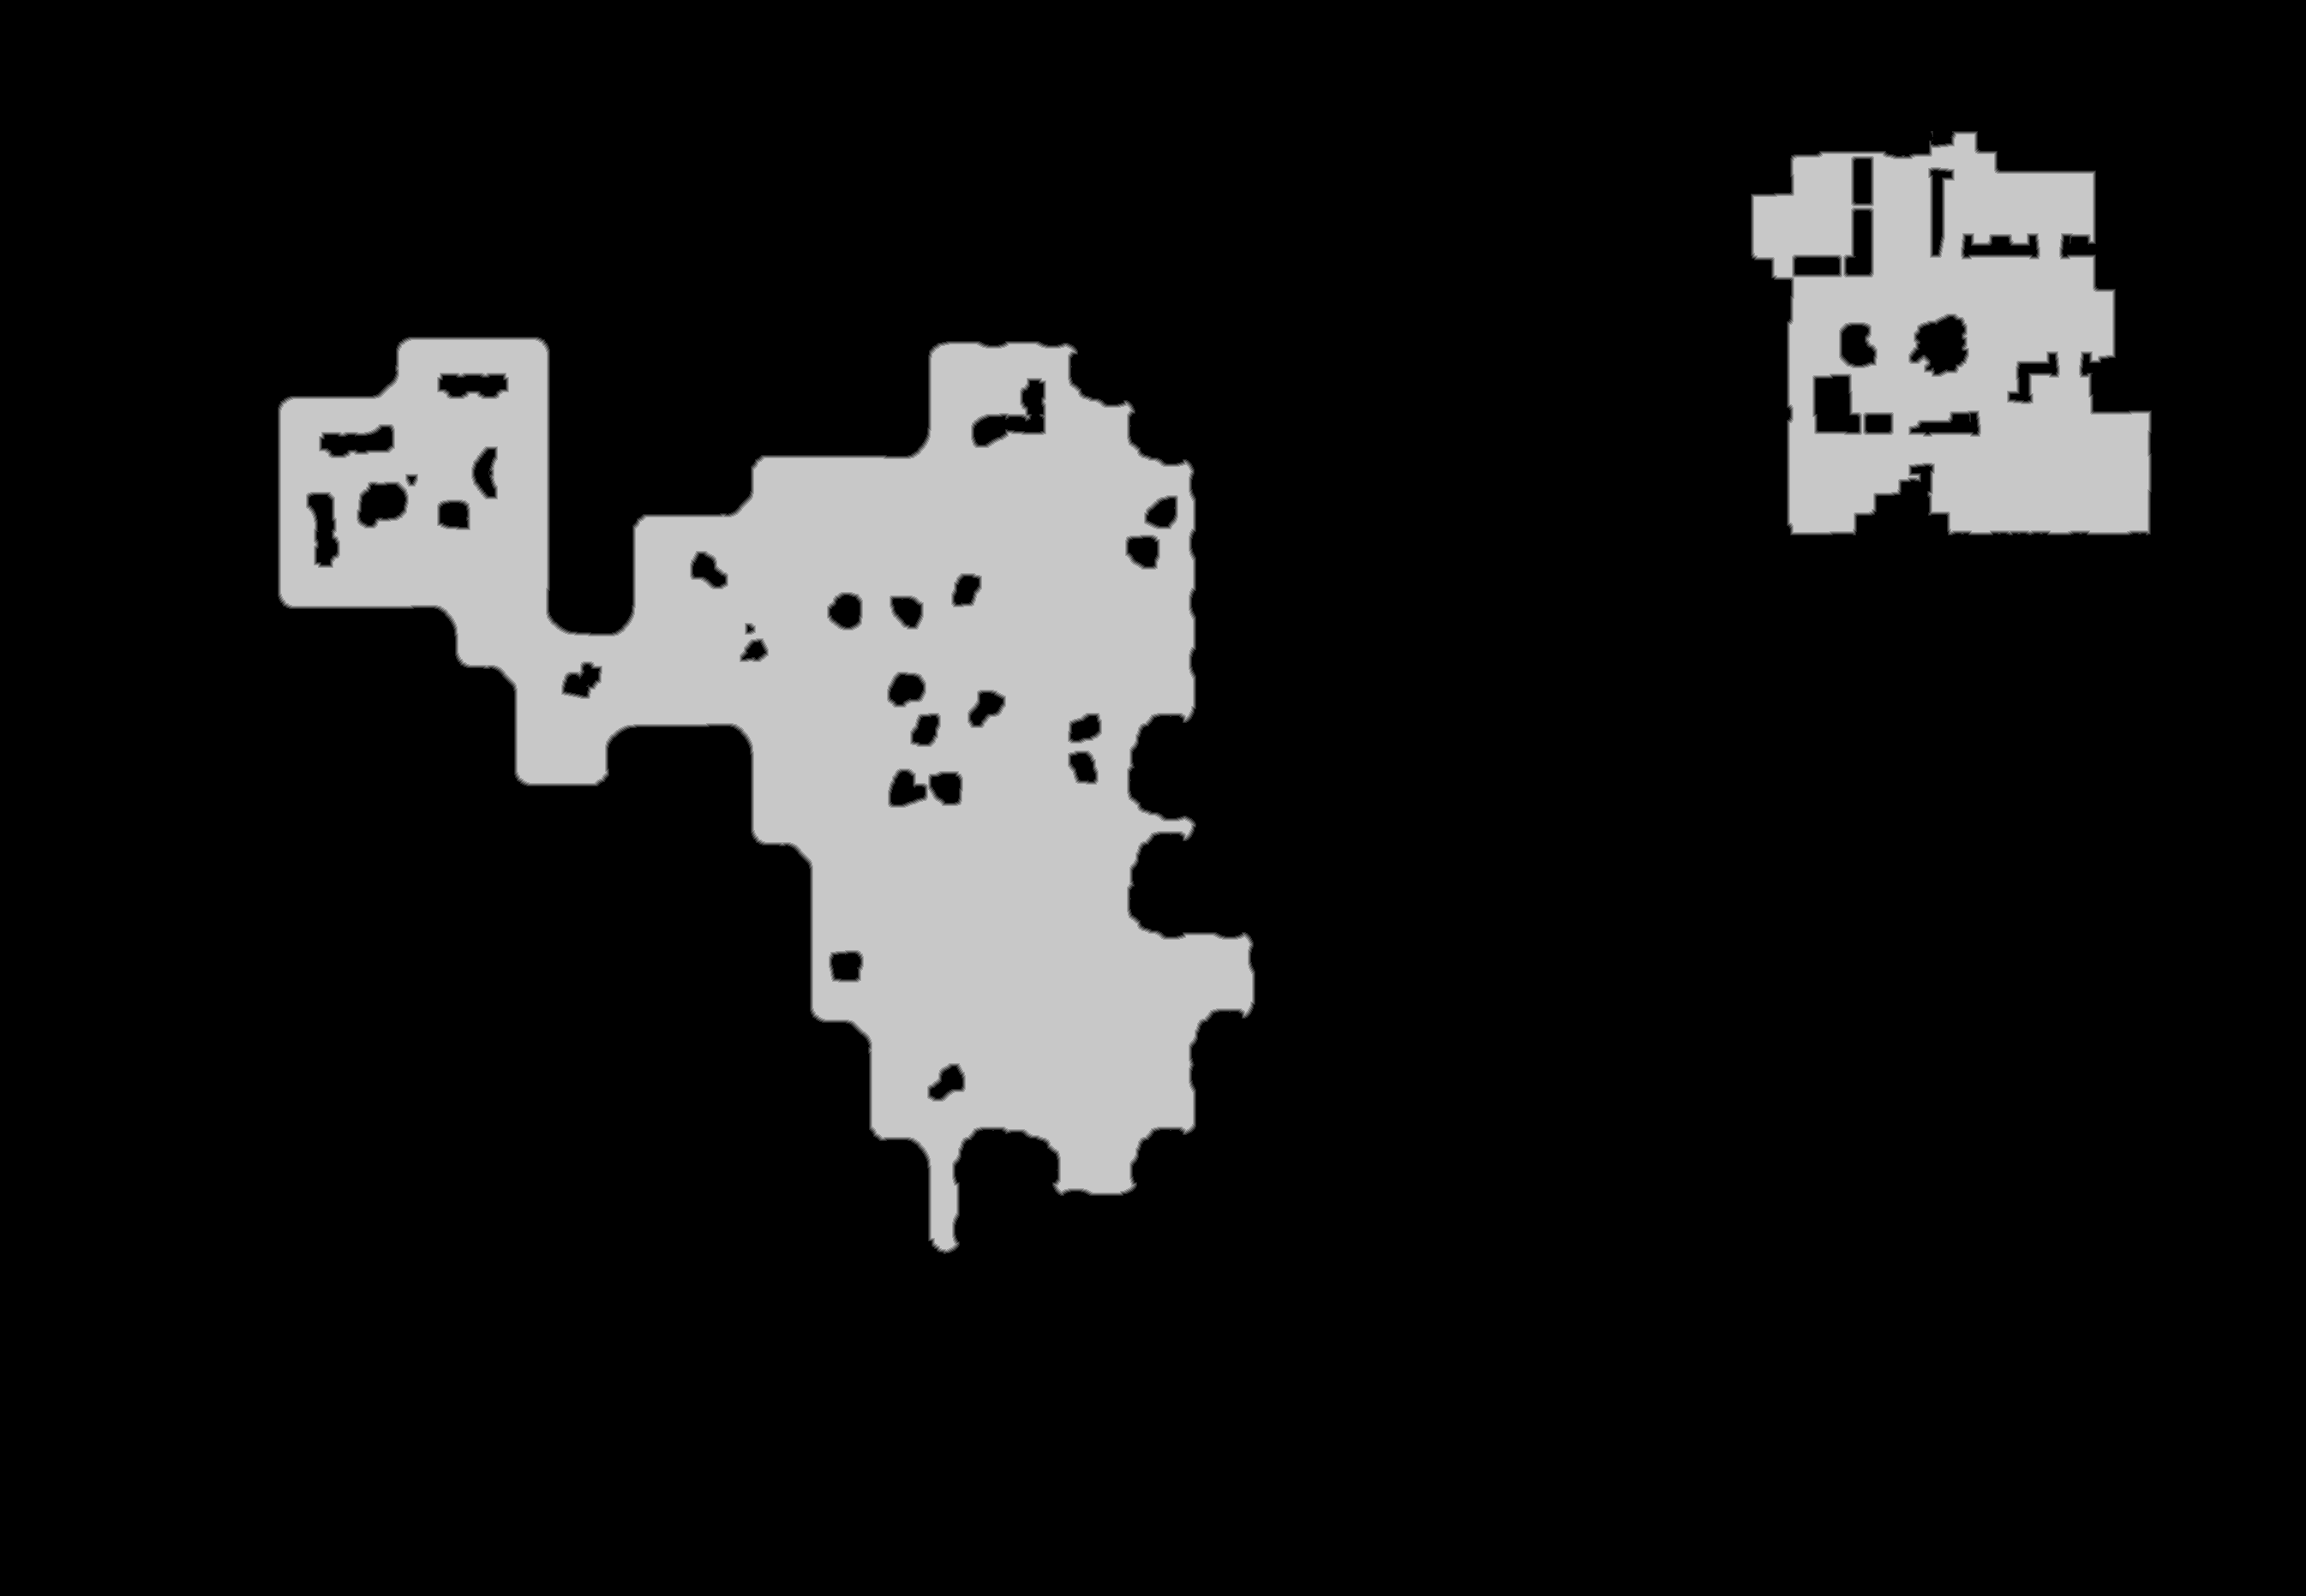

The data file committed next to this chart (first rows):
base	0x58f7e000000
origin	0x10010
stride	1346
width	2691
height	1863
nibble	0	4316007
nibble	1	14710
nibble	2	14857
nibble	3	15051
nibble	4	15259
nibble	5	637449
